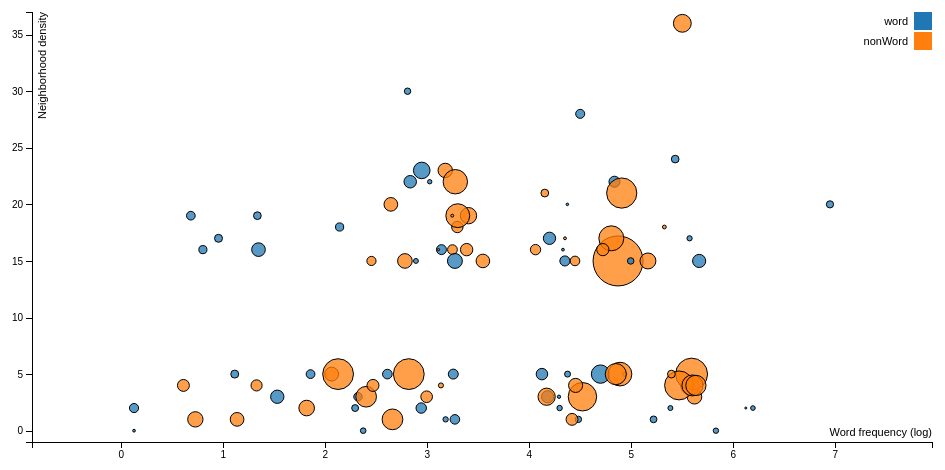
D3 v4 page, settled after 360 driven frames (6 s of simulated time); the page loaded 1 data file(s).


var margin = {top: 40, right: 20, bottom: 30, left: 40},
    width = 960 - margin.left - margin.right,
    height = 500 - margin.top - margin.bottom;

var xValue = function(d) { return d["logFreq"];},
    xScale = d3.scaleLinear().range([0, width]),
    xMap = function(d) { return xScale(xValue(d));};

var yValue = function(d) { return d.neighDens;},
    yScale = d3.scaleLinear().range([height, 0]),
    yMap = function(d) { return yScale(yValue(d));};

var cValue = function(d) { return d.words;},
    color = d3.scaleOrdinal(d3.schemeCategory10);

var sizeValue = function(d) { return d.dotSize;},
		sizeScale = d3.scaleLinear().range([1, 25]),
		sizeMap = function(d) { return sizeScale(sizeValue(d));};
		
var svg = d3.select("body").append("svg")
    .attr("width", width + margin.left + margin.right)
    .attr("height", height + margin.top + margin.bottom)
  .append("g")
    .attr("transform", "translate(" + margin.left + "," + margin.top + ")");

var tooltip = d3.select("body").append("div")
    .attr("class", "tooltip")
    .style("opacity", 0);

d3.tsv("data/wordRT.tsv", function(error, data) {
	if (error) throw error;
  data.forEach(function(d) {
		d.neighDens = +d.neighDens;
    d["logFreq"] = +d["logFreq"];
		d.diff = +d.diff * 1000; // transform to milliseconds
		d.dotSize = Math.abs(d.diff);
  });

  // (+/-1) avoid dots overlapping the axis
  xScale.domain([d3.min(data, xValue)-1, d3.max(data, xValue)+1]);
  yScale.domain([d3.min(data, yValue)-1, d3.max(data, yValue)+1]);
	sizeScale.domain([d3.min(data, sizeValue), d3.max(data, sizeValue)]);

	svg.append("g")
      .attr("class", "x axis")
      .attr("transform", "translate(0," + height + ")")
			.call(d3.axisBottom(xScale));
	svg.append("text")
      .attr("class", "label")
      .attr("x", width)
			.attr("y", height-6)
      .style("text-anchor", "end")
			.text("Word frequency (log)");
			
  svg.append("g")
      .attr("class", "y axis")
			.call(d3.axisLeft(yScale));
	svg.append("text")
      .attr("class", "label")
      .attr("transform", "rotate(-90)")
      .attr("y", 6)
      .attr("dy", ".71em")
      .style("text-anchor", "end")
			.text("Neighborhood density");
			
  svg.selectAll(".dot")
      .data(data)
    .enter().append("circle")
      .attr("class", "dot")
      .attr("r", sizeMap)
      .attr("cx", xMap)
      .attr("cy", yMap)
			.attr("fill-opacity", 0.75)
      .style("fill", function(d) { return color(cValue(d));}) 
      .on("mouseover", function(d) {
          tooltip.transition()
               .duration(200)
               .style("opacity", .9);
				 tooltip.html(d["word"] + " " + d["diff"] + " (ms)" + "<br/>" + 
					 "(" + xValue(d) + ", " + yValue(d) + ")")
               .style("left", (d3.event.pageX + 5) + "px")
               .style("top", (d3.event.pageY - 28) + "px");
      })
      .on("mouseout", function(d) {
          tooltip.transition()
               .duration(500)
               .style("opacity", 0);
      });

  var legend = svg.selectAll(".legend")
      .data(color.domain())
    .enter().append("g")
      .attr("class", "legend")
      .attr("transform", function(d, i) { return "translate(0," + i * 20 + ")"; });

  legend.append("rect")
      .attr("x", width - 18)
      .attr("width", 18)
      .attr("height", 18)
      .style("fill", color);

  legend.append("text")
      .attr("x", width - 24)
      .attr("y", 9)
      .attr("dy", ".35em")
      .style("text-anchor", "end")
      .text(function(d) { return d;})
});


### data: data/wordRT.tsv
word	words	diff	neighDens	logFreq
agent	word	0.227	1	5.223
auto	word	-0.007	2	6.127
baag	nonWord	0.44	18	3.3
bedrijf	word	-0.068	3	4.296
boeken	word	0.481	17	4.203
boens	nonWord	0.545	1	1.141
boog	word	0.291	18	2.146
brief	word	0.164	2	4.302
daad	word	0.211	30	2.812
dagen	word	0.52	15	5.67
deg	nonWord	0.09	18	5.329
deugd	word	0.319	5	1.861
garren	nonWord	0.427	4	1.332
gelm	nonWord	0.589	3	5.624
gezin	word	0.19	5	4.38
gonder	nonWord	0.786	4	5.582
gormel	nonWord	0.634	2	1.823
grond	word	0.761	5	4.703
handel	word	0.374	5	3.26
hart	word	0.423	22	4.84
haven	word	0.49	22	2.838
helft	word	0.478	3	4.185
hof	word	0.373	16	3.144
hotel	word	0.211	1	4.486
kaart	word	0.033	20	4.378
kagen	nonWord	0.541	15	3.55
kaken	word	0.282	17	0.959
kerel	word	0.121	5	4.939
klaan	nonWord	1.006	5	4.894
klaten	nonWord	1.383	5	5.596
kleinter	nonWord	0.87	1	2.664
kloem	nonWord	0.556	5	2.068
kneer	nonWord	1.246	4	5.473
knie	word	0.304	3	2.326
koemer	nonWord	1.225	3	4.526
koes	nonWord	0.544	20	2.648
kop	word	0.269	24	5.435
kous	word	0.288	16	0.806
kraat	nonWord	0.579	23	3.181
krat	word	0.27	19	1.34
kritiek	word	0.231	2	2.298
kruiter	nonWord	0.464	4	0.615
kwaas	nonWord	0.888	5	4.853
lantser	nonWord	0.621	1	0.732
lapen	nonWord	2.216	15	4.875
lappen	word	0.543	16	1.351
leden	word	0.116	22	3.029
leven	word	0.246	20	6.952
markt	word	0.396	2	2.946
mas	nonWord	0.736	36	5.505
massen	nonWord	0.667	19	3.409
meek	nonWord	0.648	15	5.168
menten	nonWord	0.274	5	5.398
moos	nonWord	0.273	21	4.157
neelden	nonWord	0.866	3	2.406
palen	word	0.315	19	0.688
pelen	nonWord	0.365	16	3.252
pleven	nonWord	0.881	4	5.604
pols	word	0.359	5	2.614
probleem	word	0.163	0	5.834
... 40 more rows